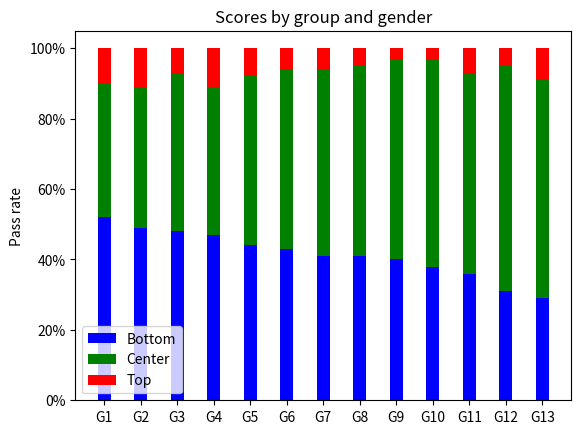

Source code (Python):
import numpy as np
import matplotlib.pyplot as plt
from matplotlib.ticker import PercentFormatter

plt.title('Scores by group and gender')

N = 13
ind = np.arange(N)  #[ 0  1  2  3  4  5  6  7  8  9 10 11 12]
plt.xticks(ind, ('G1', 'G2', 'G3', 'G4', 'G5', 'G6', 'G7', 'G8', 'G9', 'G10', 'G11', 'G12', 'G13'))

plt.ylabel('Pass rate')
#plt.yticks(np.arange(0, 100, 20))

Bottom = (52, 49, 48, 47, 44, 43, 41, 41, 40, 38, 36, 31, 29)
Center = (38, 40, 45, 42, 48, 51, 53, 54, 57, 59, 57, 64, 62)
Top = (10, 11, 7, 11, 8, 6, 6, 5, 3, 3, 7, 5, 9)

d = []
for i in range(0, len(Bottom)):
    sum = Bottom[i] + Center[i]
    d.append(sum)

width = 0.35  # 设置条形图一个长条的宽度
p1 = plt.bar(ind, Bottom, width, color='blue') 
p2 = plt.bar(ind, Center, width, bottom=Bottom,color='green')  
p3 = plt.bar(ind, Top, width, bottom=d,color='red')


#纵轴设置为百分比
plt.gca().yaxis.set_major_formatter(PercentFormatter(100))

plt.legend((p1[0], p2[0], p3[0]), ('Bottom', 'Center', 'Top'),loc = 3)

plt.show()
